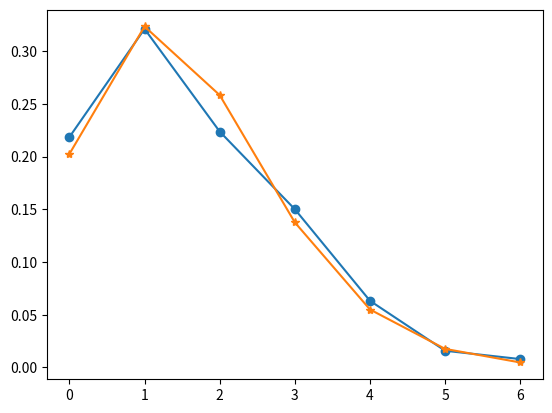

Reproduce this figure in Python.
from matplotlib.pyplot import plot, show
from numpy import append, array, count_nonzero, unique
from scipy.stats import poisson

if __name__ == "__main__":
    FOOTBALL_MATCH_DATA = array([0, 0, 1, 2, 2, 1, 1, 3, 1, 2, 2, 2, 0, 1, 0, 1, 1, 1, 1, 1,
                                3, 1, 1, 0, 2, 1, 1, 1, 3, 0, 2, 1, 1, 4, 1, 1, 0, 2, 2, 0,
                                1, 3, 1, 3, 4, 4, 4, 1, 1, 3, 3, 1, 5, 4, 1, 1, 2, 1, 0, 2,
                                1, 0, 1, 1, 2, 1, 0, 0, 1, 2, 3, 6, 3, 0, 1, 2, 1, 0, 3, 0,
                                0, 0, 2, 0, 3, 2, 0, 1, 4, 1, 2, 0, 2, 1, 1, 1, 0, 2, 0, 3,
                                1, 3, 5, 1, 1, 1, 2, 1, 6, 1, 1, 1, 1, 0, 0, 3, 3, 2, 0, 4,
                                1, 2, 1, 2, 2, 5, 3, 1, 1, 0, 3, 1, 2, 2, 5, 3, 1, 4, 1, 1,
                                3, 3, 3, 4, 3, 3, 1, 2, 1, 1, 1, 2, 1, 2, 0, 0, 0, 3, 3, 1,
                                0, 3, 2, 1, 0, 1, 1, 2, 2, 0, 1, 1, 3, 0, 0, 3, 1, 1, 4, 1,
                                2, 4, 4, 1, 1, 2, 1, 0, 2, 1, 3, 2, 0, 2, 3, 0, 3, 1, 2, 2,
                                1, 3, 0, 1, 0, 4, 0, 3, 4, 1, 2, 0, 2, 2, 1, 1, 2, 2, 2, 3,
                                1, 0, 1, 1, 1, 0, 2, 0, 1, 0, 3, 0, 6, 2, 1, 1, 2, 1, 0, 2,
                                2, 2, 2, 0, 1, 0, 2, 1, 2, 0, 3, 1, 2, 1, 1, 2, 4, 3, 3, 3,
                                1, 2, 3, 3, 0, 0, 3, 1, 0, 3, 3, 2, 2, 2, 1, 4, 1, 0, 3, 2,
                                1, 1, 2, 0, 1, 2, 2, 3, 0, 0, 1, 2, 0, 1, 2, 1, 2, 3, 2, 4,
                                2, 3, 1, 1, 3, 0, 1, 4, 0, 1, 4, 0, 3, 2, 3, 0, 3, 2, 4, 1,
                                2, 0, 1, 4, 2, 2, 0, 0, 1, 4, 1, 0, 1, 0, 0, 0, 0, 0, 0, 0,
                                1, 2, 2, 0, 1, 2, 2, 0, 3, 5, 1, 2, 0, 3, 0, 1, 0, 2, 2, 1,
                                1, 0, 4, 2, 0, 4, 2, 3, 0, 1, 3, 1, 5, 1, 1, 3, 2, 0, 2, 0])

    X_DATA = unique(FOOTBALL_MATCH_DATA)
    pred_data = poisson.pmf(X_DATA, FOOTBALL_MATCH_DATA.mean())

    num_count = []
    for i in X_DATA:
        num_count = append(num_count, count_nonzero(FOOTBALL_MATCH_DATA == i))

    num_count = num_count / sum(num_count)

    plot(X_DATA, num_count, marker='o')

    plot(X_DATA, pred_data, marker='*')

    show()
